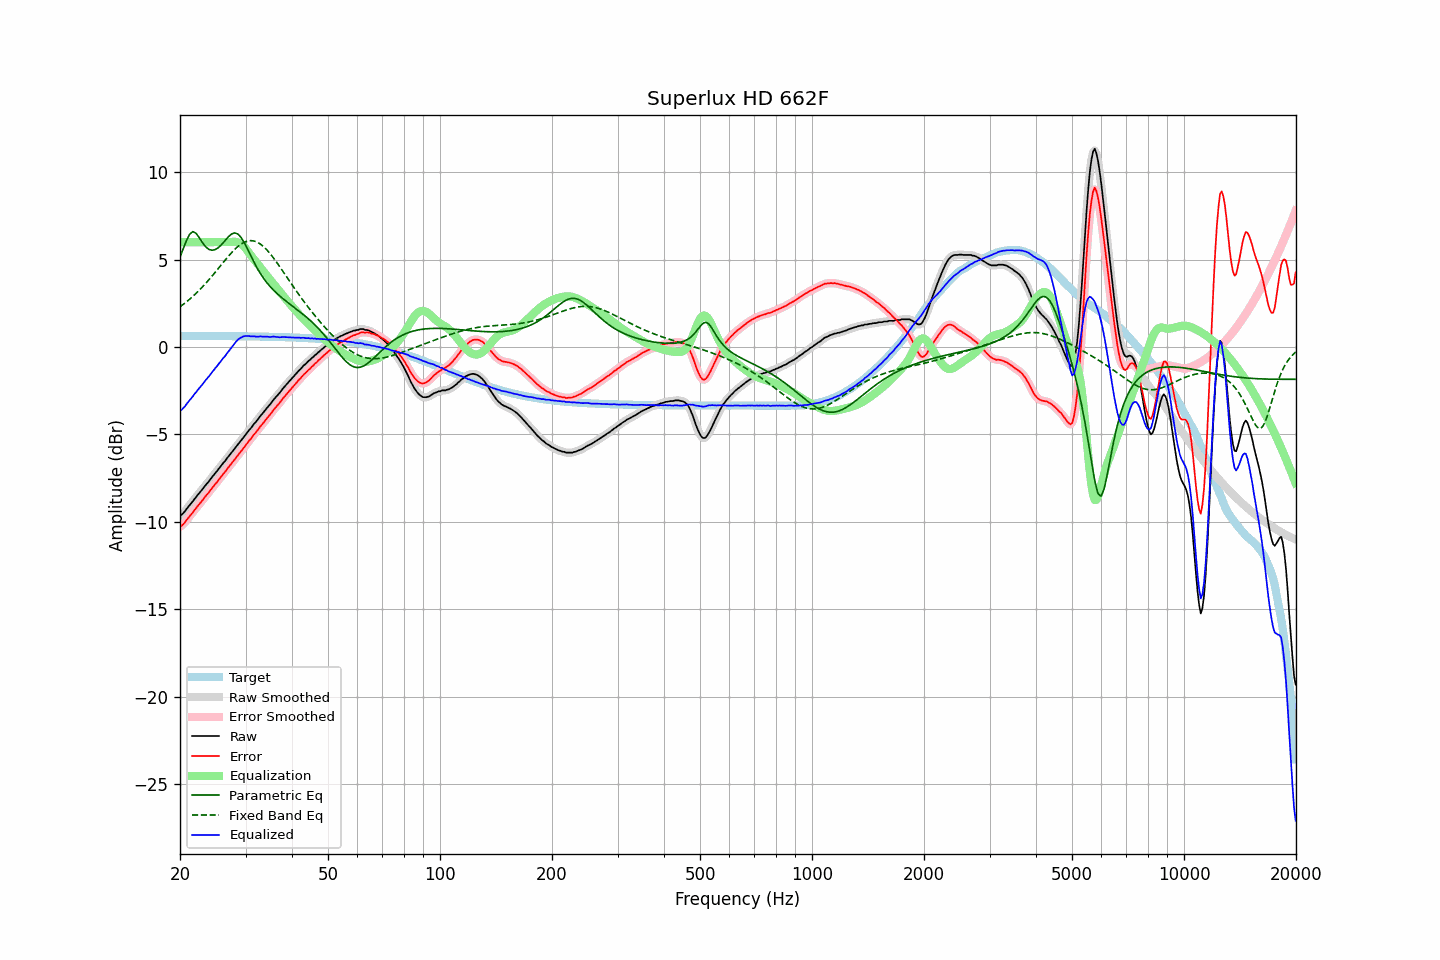

Data behind this chart, as committed beside it:
frequency, raw, error, smoothed, error_smoothed, equalization, parametric_eq, fixed_band_eq, equalized_raw, equalized_smoothed, target
20.00, -9.62, -10.26, -9.64, -10.27, 6.00, 5.15, 2.30, -3.62, -3.64, 0.64
20.20, -9.59, -10.23, -9.57, -10.21, 6.00, 5.38, 2.37, -3.59, -3.57, 0.64
20.40, -9.50, -10.14, -9.49, -10.13, 6.00, 5.62, 2.44, -3.50, -3.49, 0.64
20.61, -9.40, -10.04, -9.40, -10.03, 6.00, 5.85, 2.51, -3.40, -3.40, 0.64
20.81, -9.27, -9.91, -9.28, -9.91, 6.00, 6.09, 2.58, -3.27, -3.28, 0.64
21.02, -9.15, -9.79, -9.16, -9.79, 6.00, 6.27, 2.66, -3.15, -3.16, 0.64
21.23, -9.04, -9.68, -9.04, -9.68, 6.00, 6.45, 2.74, -3.04, -3.04, 0.64
21.44, -8.93, -9.56, -8.93, -9.56, 6.00, 6.53, 2.82, -2.93, -2.93, 0.64
21.66, -8.82, -9.46, -8.82, -9.45, 6.00, 6.60, 2.90, -2.82, -2.82, 0.64
21.87, -8.69, -9.32, -8.70, -9.33, 6.00, 6.56, 2.99, -2.69, -2.70, 0.63
22.09, -8.59, -9.22, -8.58, -9.22, 6.00, 6.51, 3.07, -2.59, -2.58, 0.63
22.31, -8.46, -9.09, -8.46, -9.10, 6.00, 6.38, 3.16, -2.46, -2.46, 0.63
22.54, -8.35, -8.99, -8.35, -8.99, 6.00, 6.25, 3.25, -2.35, -2.35, 0.63
22.76, -8.24, -8.87, -8.24, -8.87, 6.00, 6.11, 3.35, -2.24, -2.24, 0.63
22.99, -8.13, -8.76, -8.13, -8.76, 6.00, 5.96, 3.44, -2.13, -2.13, 0.63
23.22, -8.01, -8.64, -8.01, -8.64, 6.00, 5.85, 3.54, -2.01, -2.01, 0.63
23.45, -7.89, -8.52, -7.90, -8.53, 6.00, 5.73, 3.64, -1.89, -1.90, 0.63
23.69, -7.78, -8.41, -7.78, -8.41, 6.00, 5.66, 3.75, -1.78, -1.78, 0.63
23.92, -7.68, -8.31, -7.67, -8.30, 6.00, 5.58, 3.85, -1.68, -1.67, 0.63
24.16, -7.55, -8.18, -7.55, -8.18, 6.00, 5.56, 3.96, -1.55, -1.55, 0.63
24.40, -7.43, -8.06, -7.43, -8.06, 6.00, 5.54, 4.07, -1.43, -1.43, 0.63
24.65, -7.32, -7.95, -7.32, -7.95, 6.00, 5.55, 4.18, -1.32, -1.32, 0.63
24.89, -7.20, -7.83, -7.20, -7.83, 6.00, 5.58, 4.29, -1.20, -1.20, 0.63
25.14, -7.10, -7.73, -7.09, -7.72, 6.00, 5.63, 4.40, -1.10, -1.09, 0.63
25.39, -6.97, -7.60, -6.98, -7.60, 6.00, 5.70, 4.51, -0.97, -0.98, 0.63
25.65, -6.86, -7.49, -6.86, -7.48, 6.00, 5.78, 4.63, -0.86, -0.86, 0.63
25.91, -6.74, -7.37, -6.74, -7.37, 6.00, 5.87, 4.74, -0.74, -0.74, 0.63
26.16, -6.62, -7.24, -6.63, -7.25, 6.00, 5.98, 4.85, -0.62, -0.63, 0.63
26.43, -6.52, -7.15, -6.51, -7.13, 6.00, 6.09, 4.96, -0.52, -0.51, 0.62
26.69, -6.39, -7.01, -6.39, -7.02, 6.00, 6.19, 5.07, -0.39, -0.39, 0.62
26.96, -6.27, -6.89, -6.28, -6.90, 6.00, 6.30, 5.18, -0.27, -0.28, 0.62
27.23, -6.16, -6.78, -6.16, -6.78, 6.00, 6.38, 5.29, -0.16, -0.16, 0.62
27.50, -6.04, -6.66, -6.04, -6.67, 6.01, 6.46, 5.39, -0.03, -0.03, 0.62
27.77, -5.93, -6.55, -5.93, -6.55, 6.02, 6.50, 5.49, 0.09, 0.09, 0.62
28.05, -5.81, -6.43, -5.81, -6.43, 6.02, 6.53, 5.58, 0.21, 0.21, 0.62
28.33, -5.69, -6.31, -5.69, -6.31, 6.01, 6.50, 5.67, 0.32, 0.32, 0.62
28.62, -5.57, -6.19, -5.58, -6.19, 5.99, 6.46, 5.75, 0.42, 0.42, 0.62
28.90, -5.46, -6.08, -5.46, -6.08, 5.95, 6.37, 5.82, 0.49, 0.49, 0.62
29.19, -5.35, -5.97, -5.35, -5.96, 5.90, 6.27, 5.89, 0.55, 0.55, 0.62
29.48, -5.23, -5.84, -5.23, -5.84, 5.82, 6.12, 5.95, 0.59, 0.59, 0.61
29.78, -5.11, -5.72, -5.11, -5.73, 5.73, 5.97, 6.00, 0.62, 0.62, 0.61
30.08, -4.99, -5.60, -4.99, -5.60, 5.63, 5.79, 6.03, 0.63, 0.63, 0.61
30.38, -4.88, -5.49, -4.88, -5.49, 5.51, 5.61, 6.06, 0.63, 0.63, 0.61
30.68, -4.75, -5.36, -4.76, -5.37, 5.38, 5.42, 6.08, 0.63, 0.62, 0.61
30.99, -4.65, -5.26, -4.64, -5.25, 5.26, 5.23, 6.09, 0.61, 0.62, 0.61
31.30, -4.52, -5.13, -4.52, -5.13, 5.13, 5.04, 6.08, 0.61, 0.61, 0.61
31.61, -4.40, -5.01, -4.41, -5.02, 5.02, 4.86, 6.07, 0.62, 0.61, 0.61
31.93, -4.30, -4.91, -4.30, -4.90, 4.90, 4.69, 6.04, 0.60, 0.60, 0.60
32.24, -4.19, -4.79, -4.18, -4.79, 4.78, 4.52, 6.00, 0.59, 0.60, 0.60
32.57, -4.07, -4.67, -4.07, -4.67, 4.67, 4.36, 5.95, 0.60, 0.60, 0.60
32.89, -3.94, -4.54, -3.95, -4.55, 4.55, 4.21, 5.89, 0.61, 0.60, 0.60
33.22, -3.84, -4.44, -3.84, -4.43, 4.44, 4.07, 5.82, 0.60, 0.60, 0.60
33.55, -3.73, -4.32, -3.72, -4.32, 4.32, 3.93, 5.74, 0.59, 0.60, 0.60
33.89, -3.61, -4.20, -3.61, -4.21, 4.21, 3.81, 5.65, 0.59, 0.59, 0.59
34.23, -3.49, -4.08, -3.50, -4.09, 4.09, 3.68, 5.56, 0.60, 0.59, 0.59
34.57, -3.39, -3.98, -3.39, -3.98, 3.97, 3.57, 5.45, 0.58, 0.58, 0.59
34.92, -3.28, -3.87, -3.28, -3.86, 3.86, 3.47, 5.35, 0.58, 0.58, 0.59
35.27, -3.16, -3.75, -3.16, -3.74, 3.75, 3.37, 5.23, 0.58, 0.59, 0.59
35.62, -3.03, -3.61, -3.04, -3.63, 3.63, 3.27, 5.11, 0.60, 0.59, 0.58
35.97, -2.93, -3.51, -2.93, -3.51, 3.52, 3.18, 4.99, 0.59, 0.59, 0.58
... 635 more rows
